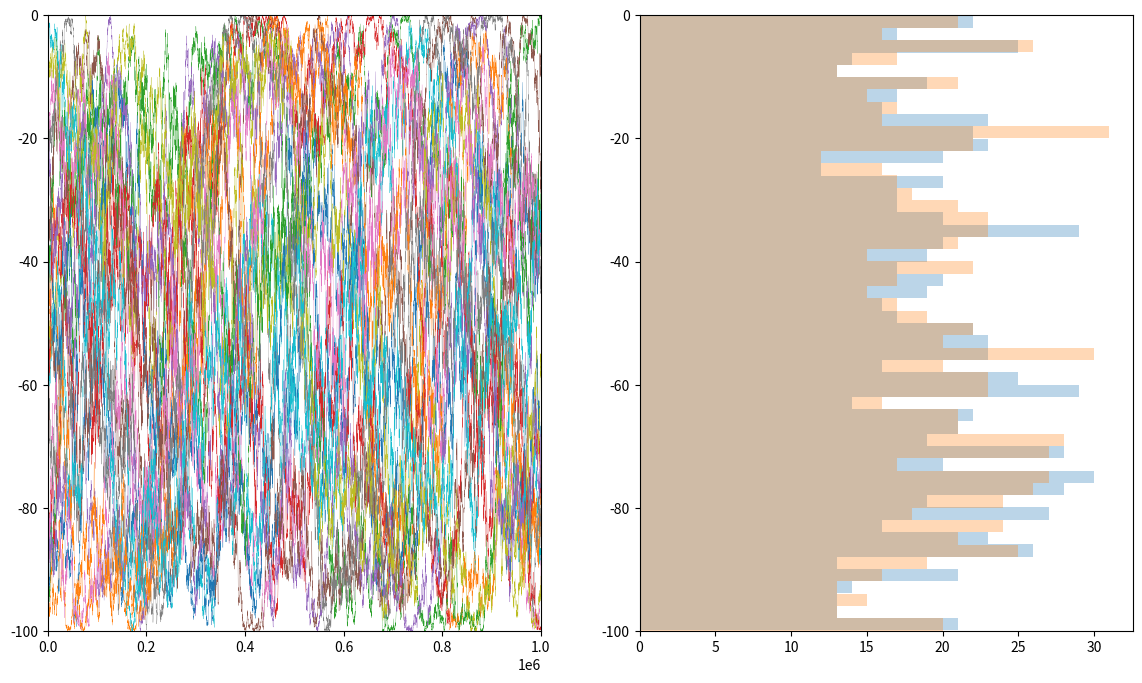

This chart was generated by the following Python code:
"""
Code to test the random walk vertical mixing algorithm.
"""

import numpy as np
import matplotlib.pyplot as plt
import numpy.random as rand

h = 100
k0 = 0.01 # max value of k (m2 s-1)

def get_k(pz, k0, h):
    k = -4*k0*(pz/h)*((pz/h) + 1)
    return k
    
def get_dkdz(pz, k0, h):
    dkdz = -8*k0*pz/(h**2) - 4*k0/h
    return dkdz

# Result arrays packed as [time, particle]

NP = 1000 # number of particles
pz = np.linspace(-h+1,-1,NP)

NT = 10000 # number of timesteps
dt = 100 # timestep (s)
T = dt*np.arange(NT)
PT = T.reshape((NT,1)) * np.ones((1,NP))

PZ = np.nan * np.ones((NT, NP))
PZ[0,:] = pz

tt = 1
while tt < NT:

        pz0 = PZ[tt-1,:]
        k = get_k(pz0, k0, h)
        dkdz0 = get_dkdz(pz0, k0, h)
        pz_half = pz0 + 0.5*dt*dkdz0
        dkdz = get_dkdz(pz_half, k0, h)
        
        R = rand.randn(NP)
        pz1 = pz0 + dt*(R*np.sqrt(2*k/dt) + dkdz)
        
        # reflective boundaries
        pz1[pz1 < -h] = -2*h - pz1[pz1 < -h]
        pz1[pz1 > 0] = - pz1[pz1 > 0]
        
        
        PZ[tt,:] = pz1
        tt += 1

# plotting

plt.close('all')

fig = plt.figure(figsize=(14,8))

ax = fig.add_subplot(121)
ax.plot(PT[:,::50], PZ[:,::50], linewidth=.2)
ax.set_ylim(-h,0)
ax.set_xlim(0,NT*dt)

ax = fig.add_subplot(122)
ax.hist(pz0, bins=50, alpha=.3, orientation='horizontal')
ax.hist(pz1, bins=50, alpha=.3, orientation='horizontal')
ax.set_ylim(-h,0)

plt.show()